Photos from the image-classification dataset "dataset_caneca" in the GitHub repository pitherduarte/fastcamp-dados-sinteticos-blender. Its 4 classes are: empty, full, half full, mostly empty.

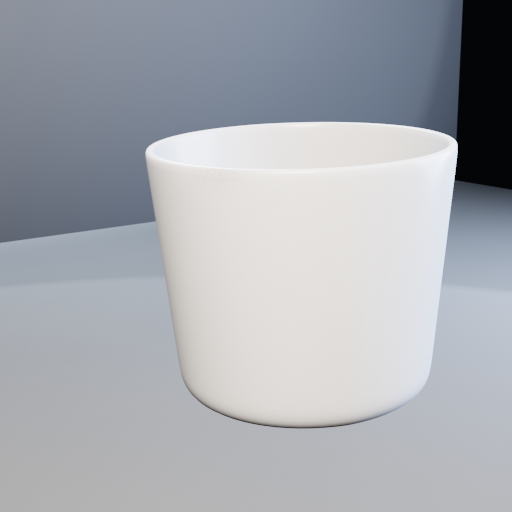
Label: mostly empty

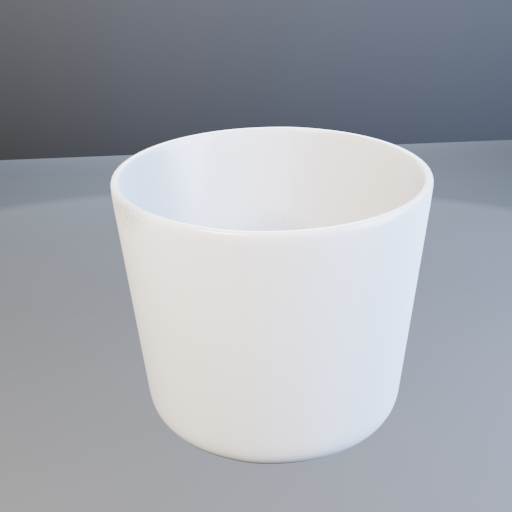
Label: half full

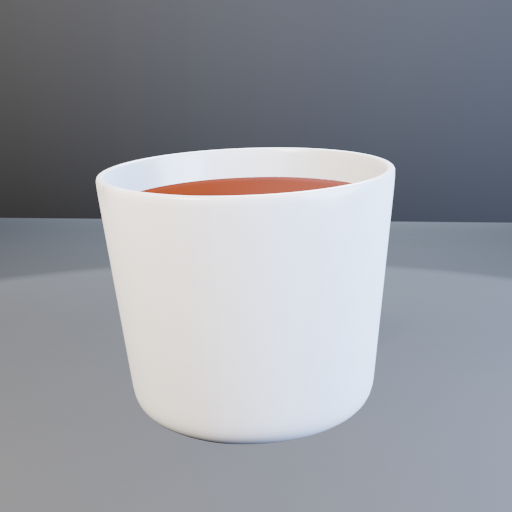
Label: full

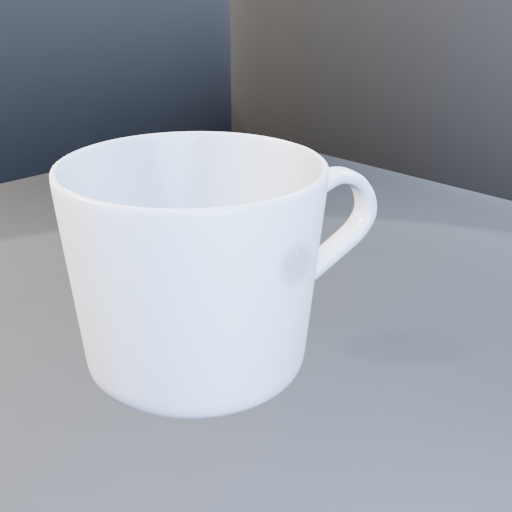
Label: empty

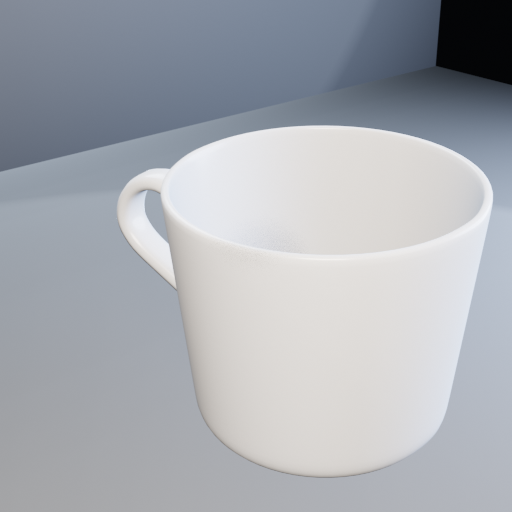
Label: mostly empty

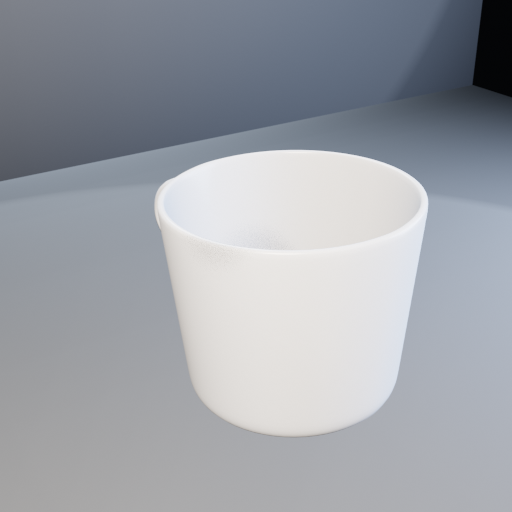
Label: empty
